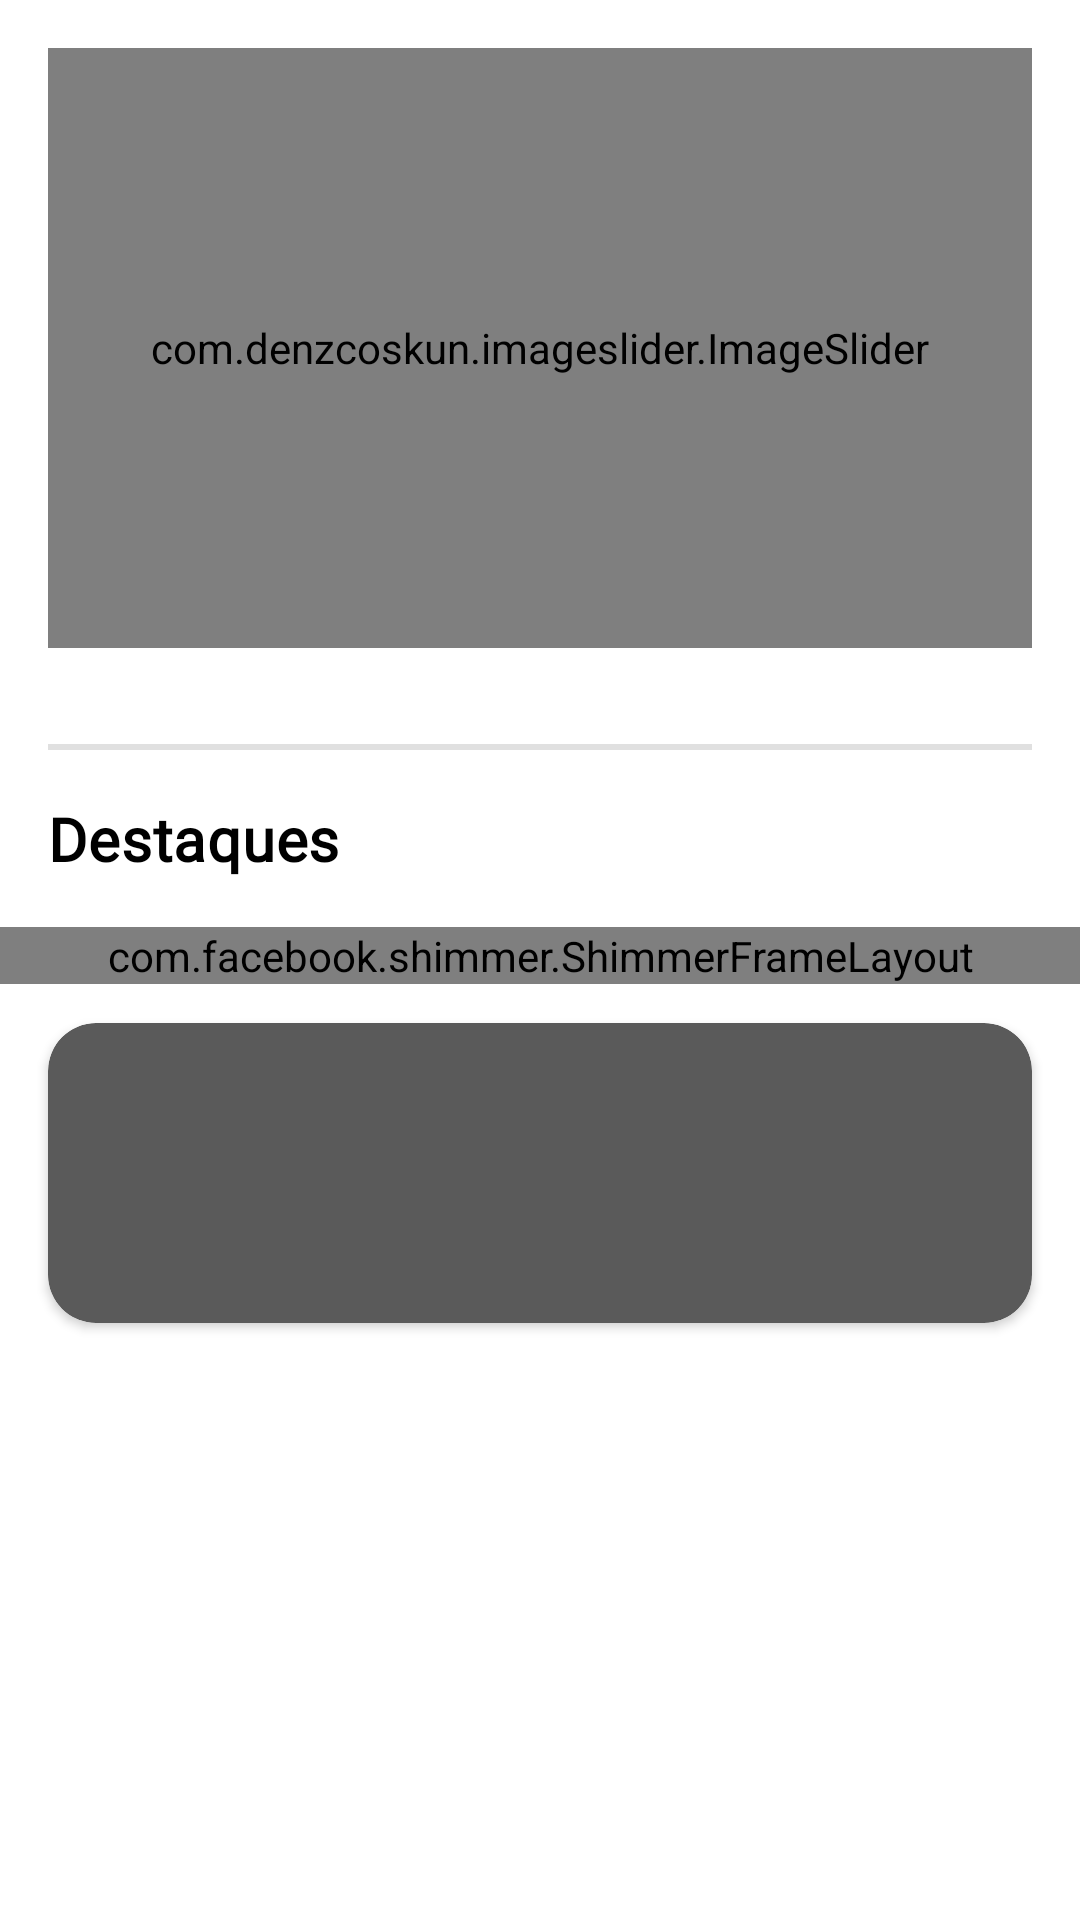

Reconstruct the res/layout file that produces this screen, plus the resources it refers to.
<!-- AndroidManifest.xml: application theme Theme.DoceGelato -->
<!-- res/layout/fragment_destaques.xml -->
<?xml version="1.0" encoding="utf-8"?>
<ScrollView xmlns:android="http://schemas.android.com/apk/res/android"
    xmlns:tools="http://schemas.android.com/tools"
    android:layout_width="match_parent"
    android:layout_height="match_parent"
    xmlns:app="http://schemas.android.com/apk/res-auto"
    tools:context=".ui.home.categorias.destaques.DestaquesFragment">

    <androidx.constraintlayout.widget.ConstraintLayout
        android:layout_width="match_parent"
        android:layout_height="wrap_content">

        <com.denzcoskun.imageslider.ImageSlider
            android:id="@+id/image_slider"
            app:layout_constraintStart_toStartOf="parent"
            app:layout_constraintEnd_toEndOf="parent"
            app:iss_corner_radius="16"
            android:layout_marginStart="16dp"
            android:layout_marginEnd="16dp"
            android:layout_marginTop="16dp"
            app:layout_constraintTop_toTopOf="parent"
            app:iss_error_image="@drawable/placeholder"
            app:iss_placeholder="@drawable/placeholder"
            app:iss_delay="0"
            app:iss_period="3000"
            app:iss_auto_cycle="true"
            android:layout_width="0dp"
            android:layout_height="200dp" />

        <View
            android:id="@+id/view_line_top"
            android:layout_width="match_parent"
            android:layout_height="2dp"
            android:layout_marginStart="16dp"
            android:layout_marginTop="32dp"
            android:layout_marginEnd="16dp"
            android:background="@color/gray_light_more"
            app:layout_constraintTop_toBottomOf="@id/image_slider"
            app:layout_constraintStart_toStartOf="parent"
            app:layout_constraintEnd_toEndOf="parent" />

        <TextView
            android:id="@+id/tv_destaques_title"
            android:layout_width="wrap_content"
            android:layout_height="wrap_content"
            android:layout_marginStart="16dp"
            android:layout_marginTop="16dp"
            android:fontFamily="@font/nunito"
            android:text="@string/destaques"
            android:textAppearance="@style/TextAppearance.MaterialComponents.Headline6"
            android:textColor="@color/black"
            android:textStyle="bold"
            app:layout_constraintStart_toStartOf="parent"
            app:layout_constraintTop_toBottomOf="@id/view_line_top" />

        <androidx.recyclerview.widget.RecyclerView
            android:id="@+id/rv_destaques"
            android:layout_width="0dp"
            android:layout_height="wrap_content"
            android:layout_marginTop="16dp"
            android:clickable="true"
            android:focusable="true"
            android:foreground="?attr/selectableItemBackground"
            android:layout_marginBottom="32dp"
            android:orientation="horizontal"
            app:layoutManager="androidx.recyclerview.widget.LinearLayoutManager"
            app:layout_constraintBottom_toTopOf="@id/img_banner_cardview"
            app:layout_constraintEnd_toEndOf="parent"
            app:layout_constraintStart_toStartOf="parent"
            app:layout_constraintTop_toBottomOf="@+id/tv_destaques_title"
            tools:itemCount="2"
            tools:listitem="@layout/comida_destaque_item" />

        <com.facebook.shimmer.ShimmerFrameLayout
            android:id="@+id/shimmerLayout"
            android:layout_width="0dp"
            android:layout_height="wrap_content"
            android:layout_marginTop="16dp"
            android:background="@android:color/transparent"
            android:orientation="vertical"
            app:layout_constraintTop_toBottomOf="@id/tv_destaques_title"
            app:layout_constraintStart_toStartOf="parent"
            app:layout_constraintEnd_toEndOf="parent"
            app:layout_constraintVertical_bias="0.0"
            app:layout_constraintBottom_toTopOf="@id/img_banner_cardview"
            >
            <LinearLayout
                android:layout_width="match_parent"
                android:layout_height="wrap_content"
                android:layout_marginStart="16dp"
                android:layout_marginBottom="32dp"
                android:layout_marginEnd="16dp"
                android:orientation="horizontal">

                <include layout="@layout/shimmer_chucknorris_fact" />

                <include layout="@layout/shimmer_chucknorris_fact" />

                <include layout="@layout/shimmer_chucknorris_fact" />

                <include layout="@layout/shimmer_chucknorris_fact" />

                <include layout="@layout/shimmer_chucknorris_fact" />

            </LinearLayout>
        </com.facebook.shimmer.ShimmerFrameLayout>

        <androidx.cardview.widget.CardView
            android:id="@+id/img_banner_cardview"
            android:layout_width="0dp"
            android:layout_height="100dp"
            android:layout_marginStart="16dp"
            android:layout_marginEnd="16dp"
            android:layout_marginBottom="16dp"
            app:cardBackgroundColor="@color/gray_dark"
            app:cardCornerRadius="16dp"
            app:layout_constraintBottom_toBottomOf="parent"
            app:layout_constraintEnd_toEndOf="parent"
            app:layout_constraintStart_toStartOf="parent">

            <ImageView
                android:id="@+id/img_banner_cupom"
                android:layout_width="match_parent"
                android:layout_height="match_parent"
                android:contentDescription="@string/um_banner_de_comida"
                android:scaleType="centerCrop"
                app:layout_constraintVertical_bias="1.0" />
        </androidx.cardview.widget.CardView>
    </androidx.constraintlayout.widget.ConstraintLayout>

</ScrollView>
<!-- res/layout/comida_destaque_item.xml (included above) -->
<?xml version="1.0" encoding="utf-8"?>
<androidx.cardview.widget.CardView xmlns:android="http://schemas.android.com/apk/res/android"
    xmlns:app="http://schemas.android.com/apk/res-auto"
    xmlns:tools="http://schemas.android.com/tools"
    android:id="@+id/cardview_main_destaque"
    app:layout_constraintTop_toTopOf="parent"
    app:layout_constraintStart_toStartOf="parent"
    android:layout_marginStart="16dp"
    android:layout_marginTop="2dp"
    android:layout_marginBottom="2dp"
    android:layout_width="150dp"
    android:layout_height="220dp">

    <LinearLayout
        android:id="@+id/ln_main_destaque"
        android:layout_width="match_parent"
        android:orientation="vertical"
        android:layout_height="match_parent">

        <FrameLayout
            android:layout_width="match_parent"
            android:layout_weight="0.6"
            android:layout_height="50dp">

            <ImageView
                android:id="@+id/img_comida_destaque"
                android:layout_width="match_parent"
                android:src="@mipmap/ic_launcher"
                android:contentDescription="@string/uma_imagem_da_comida_destaque"
                android:scaleType="centerCrop"
                android:layout_height="match_parent" />

            <androidx.cardview.widget.CardView
                android:backgroundTint="@color/green_shopper"
                android:layout_width="wrap_content"
                app:cardCornerRadius="16dp"
                android:layout_gravity="end"
                android:layout_marginTop="3dp"
                android:layout_marginEnd="3dp"
                android:layout_height="wrap_content">

                <LinearLayout
                    android:layout_width="match_parent"
                    android:orientation="vertical"
                    android:gravity="center"
                    android:padding="8dp"
                    android:layout_height="match_parent">

                    <TextView
                        android:layout_width="wrap_content"
                        android:layout_height="wrap_content"
                        android:backgroundTint="@null"
                        android:fontFamily="@font/nunito"
                        android:text="@string/economia"
                        android:textSize="12sp"
                        android:textColor="@color/white" />

                    <TextView
                        android:id="@+id/tv_desconto"
                        android:text="@string/_50"
                        android:textSize="16sp"
                        android:fontFamily="@font/nunito"
                        android:textAlignment="center"
                        android:textColor="@color/white"
                        android:layout_width="wrap_content"
                        android:layout_height="wrap_content" />
                </LinearLayout>

            </androidx.cardview.widget.CardView>
        </FrameLayout>

        <TextView
            android:id="@+id/tv_title_comida_destaque"
            android:layout_width="match_parent"
            android:ellipsize="end"
            android:fontFamily="@font/nunito"
            android:text="@string/coxinhas_de_cuz_cuz"
            android:textColor="@color/black"
            android:textAlignment="center"
            android:gravity="center"
            android:maxLines="2"
            android:layout_weight="0.2"
            android:layout_height="wrap_content" />

        <LinearLayout
            android:layout_width="match_parent"
            android:layout_height="wrap_content"
            android:layout_weight="0.2"
            android:orientation="horizontal">

            <TextView
                android:id="@+id/tv_preco_destaque"
                android:layout_width="wrap_content"
                android:text="@string/comida_destaque_preco"
                android:maxLines="1"
                android:fontFamily="@font/nunito"
                android:ellipsize="end"
                android:layout_weight="0.5"
                android:textAlignment="center"
                android:textColor="@color/green"
                android:layout_height="wrap_content"
                tools:ignore="NestedWeights" />

            <TextView
                android:id="@+id/tv_preco_antigo"
                android:layout_width="wrap_content"
                android:fontFamily="@font/nunito"
                android:text="@string/preco_riscado"
                android:layout_weight="0.5"
                android:layout_height="wrap_content" />
        </LinearLayout>
    </LinearLayout>
</androidx.cardview.widget.CardView>
<!-- res/layout/shimmer_chucknorris_fact.xml (included above) -->
<?xml version="1.0" encoding="utf-8"?>
<com.google.android.material.card.MaterialCardView xmlns:android="http://schemas.android.com/apk/res/android"
    xmlns:app="http://schemas.android.com/apk/res-auto"
    android:layout_width="150dp"
    android:layout_height="220dp"
    app:cardElevation="10dp"
    app:cardCornerRadius="10dp">

    <androidx.constraintlayout.widget.ConstraintLayout
        android:layout_width="match_parent"
        android:padding="8dp"
        android:layout_height="match_parent"
        android:background="@color/white"
        >

        <ImageView
            android:id="@+id/chipCategories"
            android:layout_width="match_parent"
            android:layout_height="140dp"
            app:layout_constraintTop_toTopOf="parent"
            app:layout_constraintStart_toStartOf="parent"
            android:background="@color/gray_light"
            android:contentDescription="shimmer" />
        <TextView
            android:id="@+id/tVfunFact1"
            android:layout_width="match_parent"
            android:layout_height="wrap_content"
            android:background="@color/gray_light"
            app:layout_constraintBottom_toBottomOf="parent"
            app:layout_constraintStart_toStartOf="parent"
            android:justificationMode="inter_word"
            app:layout_constraintTop_toBottomOf="@id/chipCategories"
            />
        <TextView
            android:id="@+id/tVfunFact"
            android:layout_width="match_parent"
            android:layout_height="wrap_content"
            android:background="@color/gray_light"
            app:layout_constraintBottom_toBottomOf="parent"
            app:layout_constraintStart_toStartOf="parent"
            android:justificationMode="inter_word"
            />
   </androidx.constraintlayout.widget.ConstraintLayout>


</com.google.android.material.card.MaterialCardView>
<!-- resources referenced by this layout -->
<resources>
  <color name="black">#FF000000</color>
  <color name="gray_dark">#5A5A5A</color>
  <color name="gray_light">#D3D3D3</color>
  <color name="gray_light_more">#e0e0e0</color>
  <color name="green">#4CAF50</color>
  <color name="green_shopper">#2da679</color>
  <color name="white">#FFFFFFFF</color>
  <!-- drawable placeholder (drawable) -->
  <?xml version="1.0" encoding="utf-8"?>
  <shape android:tint="@color/gray_dark"
      xmlns:android="http://schemas.android.com/apk/res/android">
      <corners android:radius="8dp" />
  </shape>
  <string name="_50">50%</string>
  <string name="comida_destaque_preco">%s</string>
  <string name="coxinhas_de_cuz_cuz">Coxinhas de Cuz Cuz</string>
  <string name="destaques">Destaques</string>
  <string name="economia">economia:</string>
  <string name="preco_riscado"><strike>%s</strike></string>
  <string name="um_banner_de_comida">Um banner de comida</string>
  <string name="uma_imagem_da_comida_destaque">Uma imagem da comida destaque</string>
  <style name="Theme.DoceGelato" parent="Theme.MaterialComponents.Light.NoActionBar">
          
          <item name="colorPrimary">@color/white</item>
          <item name="colorPrimaryVariant">@color/white</item>
          <item name="colorOnPrimary">@color/black</item>
          
          <item name="colorSecondary">@color/red</item>
          <item name="colorSecondaryVariant">@color/light_red</item>
          <item name="colorAccent">@color/green_shopper</item>
          <item name="colorOnSecondary">@color/white</item>
          <item name="android:statusBarColor">@android:color/transparent</item>
          
      </style>
  <color name="red">#F44336</color>
  <color name="light_red">#FF7C72</color>
</resources>
